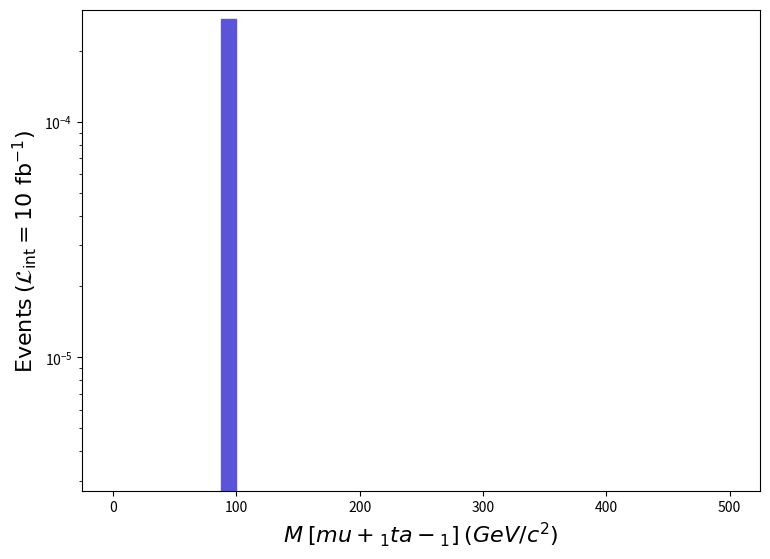

Recreate this plot in Python. (Note: this script raises an exception after producing the figure.)
def selection_7():

    # Library import
    import numpy
    import matplotlib
    import matplotlib.pyplot   as plt
    import matplotlib.gridspec as gridspec

    # Library version
    matplotlib_version = matplotlib.__version__
    numpy_version      = numpy.__version__

    # Histo binning
    xBinning = numpy.linspace(0.0,500.0,41,endpoint=True)

    # Creating data sequence: middle of each bin
    xData = numpy.array([6.25,18.75,31.25,43.75,56.25,68.75,81.25,93.75,106.25,118.75,131.25,143.75,156.25,168.75,181.25,193.75,206.25,218.75,231.25,243.75,256.25,268.75,281.25,293.75,306.25,318.75,331.25,343.75,356.25,368.75,381.25,393.75,406.25,418.75,431.25,443.75,456.25,468.75,481.25,493.75])

    # Creating weights for histo: y8_M_0
    y8_M_0_weights = numpy.array([0.0,0.0,0.0,0.0,0.0,0.0,0.0,0.00027157,0.0,0.0,0.0,0.0,0.0,0.0,0.0,0.0,0.0,0.0,0.0,0.0,0.0,0.0,0.0,0.0,0.0,0.0,0.0,0.0,0.0,0.0,0.0,0.0,0.0,0.0,0.0,0.0,0.0,0.0,0.0,0.0])

    # Creating a new Canvas
    fig   = plt.figure(figsize=(8.75,6.25),dpi=80)
    frame = gridspec.GridSpec(1,1)
    pad   = fig.add_subplot(frame[0])

    # Creating a new Stack
    pad.hist(x=xData, bins=xBinning, weights=y8_M_0_weights,\
             label="$run\_01$", histtype="stepfilled", rwidth=1.0,\
             color="#5954d8", edgecolor="#5954d8", linewidth=1, linestyle="solid",\
             bottom=None, cumulative=False, density=False, align="mid", orientation="vertical")


    # Axis
    plt.rc('text',usetex=False)
    plt.xlabel(r"$M$ $[ mu+_{1} ta-_{1} ]$ $(GeV/c^{2})$ ",\
               fontsize=16,color="black")
    plt.ylabel(r"$\mathrm{Events}$ $(\mathcal{L}_{\mathrm{int}} = 10\ \mathrm{fb}^{-1})$ ",\
               fontsize=16,color="black")

    # Boundary of y-axis
    ymax=(y8_M_0_weights).max()*1.1
    #ymin=0 # linear scale
    ymin=min([x for x in (y8_M_0_weights) if x])/100. # log scale
    plt.gca().set_ylim(ymin,ymax)

    # Log/Linear scale for X-axis
    plt.gca().set_xscale("linear")
    #plt.gca().set_xscale("log",nonpositive="clip")

    # Log/Linear scale for Y-axis
    #plt.gca().set_yscale("linear")
    plt.gca().set_yscale("log",nonpositive="clip")

    # Saving the image
    plt.savefig('../../HTML/MadAnalysis5job_0/selection_7.png')

# Running!
if __name__ == '__main__':
    selection_7()
